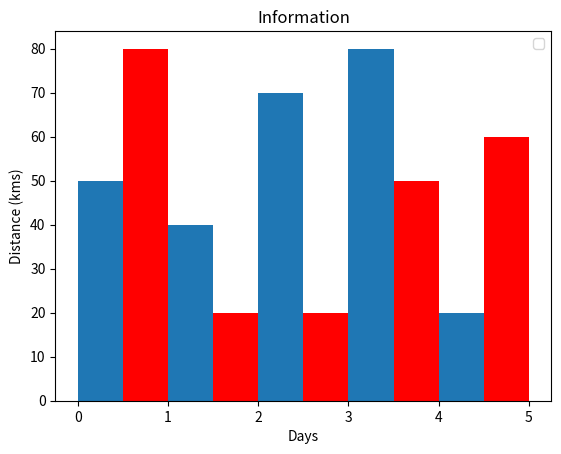
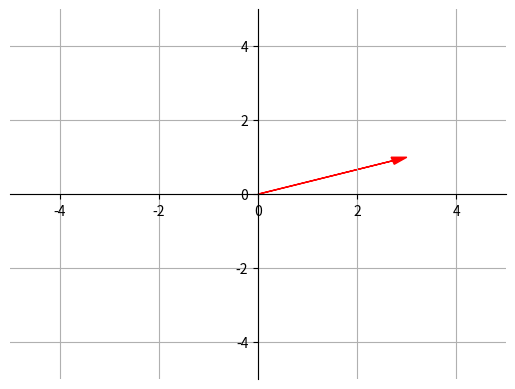

Reproduce these figures in Python, in order. (Note: this script raises an exception after producing the figures.)
from matplotlib import pyplot as plt

plt.bar([0.25, 1.25, 2.25, 3.25, 4.25], [50, 40, 70, 80, 20],  width=.5)
plt.bar([0.75, 1.75, 2.75, 3.75, 4.75], [80, 20, 20, 50, 60],  width=.5, color='r')
plt.legend()
plt.xlabel('Days')
plt.ylabel('Distance (kms)')
plt.title('Information')
plt.show()

# Arrow
fig = plt.figure()
ax = fig.add_subplot(111)
ax.spines['left'].set_position('zero')
ax.spines['right'].set_color('none')
ax.spines['bottom'].set_position('zero')
ax.spines['top'].set_color('none')
plt.axis([-5, 5, -5, 5])
ax.xaxis.set_ticks_position('bottom')
ax.yaxis.set_ticks_position('left')
plt.grid()
plt.arrow(0, 0, 3, 1, head_width=0.2, color='r', length_includes_head=True, label='u')
plt.arrow(0, 0, 1, 3, head_width=0.2, color='r', length_includes_head=True, lable='v')
plt.arrow(0, 0, 4, 4, head_width=0.2, color='r', length_includes_head=True, label='u+v')
ax.legend()
plt.show()
# pie chart
days = [1, 2, 3, 4, 5]

sleeping = [7, 8, 6, 11, 7]
eating = [2, 3, 4, 3, 2]
working = [7, 8, 7, 2, 2]
playing = [8, 5, 7, 8, 13]
slices = [7, 2, 2, 13]
activities = ['sleeping', 'eating', 'working', 'playing']
cols = ['c', 'm', 'r', 'b']

plt.pie(slices,

        labels=activities,
        colors=cols,
        startangle=90,
        shadow=True,
        explode=(0, 0.1, 0, 0),
        autopct='%1.1f%%')

plt.title('Pie Plot')
plt.show()
